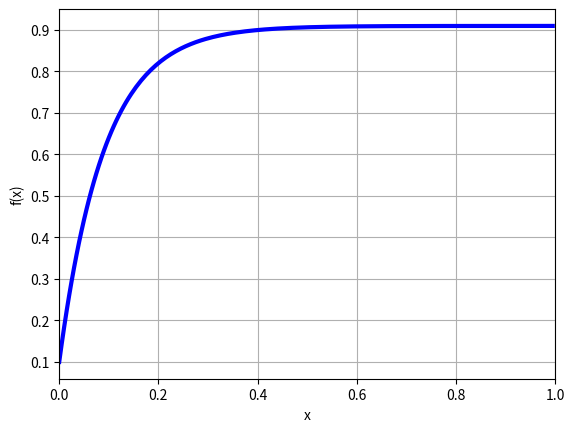
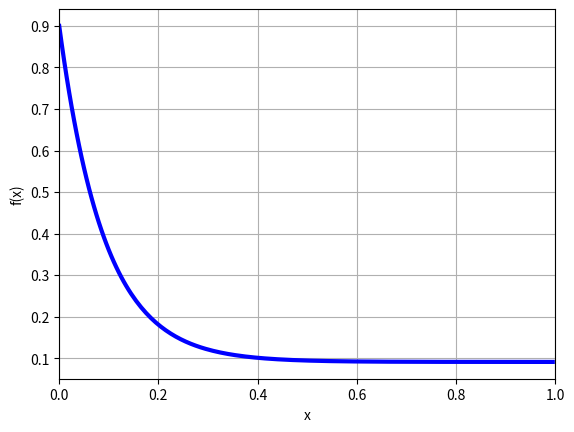

Write Python code to recreate these figures, in order.
#! /usr/bin/env python3
#
from mpmath import *

def reaction_twoway_conserved ( y1, y2 ):

#*****************************************************************************80
#
## reaction_twoway_conserved() evaluates a quantity that should be conserved.
#
#  Licensing:
#
#    This code is distributed under the MIT license.
#
#  Modified:
#
#    07 February 2022
#
#  Author:
#
#    John Burkardt
#
#  Input:
#
#    real Y(:,2): the variable values.
#
#  Output:
#
#    real H(:): the conserved quantity.
#
  h = y1 + y2

  return h

def reaction_twoway_deriv ( t, y ):

#*****************************************************************************80
#
## reaction_twoway_deriv(): right hand side of reaction_twoway_ode().
#
#  Discussion:
#
#    The reactions involve chemicals W1 and W2, and have the form
#
#    dW1dt = - k1 W1(t) + k2 W2(t)
#    dW2dt = + k1 W1(t) - k2 W2(t)
#
#  Licensing:
#
#    This code is distributed under the MIT license.
#
#  Modified:
#
#    07 February 2022
#
#  Author:
#
#    John Burkardt
#
#  Reference:
#
#    Willem Hundsdorfer, Jan Verwer,
#    Numerical solution of time-dependent advection-diffusion-reaction equations,
#    Springer, 2003
#    ISBN: 978-3-662-09017-6
#
#  Input:
#
#    real T, Y(2): the time and variable values.
#
#  Output:
#
#    real DYDT(2): the right hand sides of the ODE.
#
  k1, k2, t0, y0, tstop = reaction_twoway_parameters ( )

  w1 = y[0]
  w2 = y[1]

  dw1dt = - k1 * w1 + k2 * w2
  dw2dt = + k1 * w1 - k2 * w2
 
  dydt = [ dw1dt, dw2dt ]

  return dydt

def reaction_twoway_odefun ( ):

#*****************************************************************************80
#
## reaction_twoway_odefun() solves reaction_twoway_ode() using odefun().
#
#  Licensing:
#
#    This code is distributed under the MIT license.
#
#  Modified:
#
#    07 February 2022
#
#  Author:
#
#    John Burkardt
#
#  Reference:
#
#    Willem Hundsdorfer, Jan Verwer,
#    Numerical solution of time-dependent advection-diffusion-reaction equations,
#    Springer, 2003
#    ISBN: 978-3-662-09017-6
#
  import matplotlib.pyplot as plt

  print ( '' )
  print ( 'reaction_twoway_odefun():' )
  print ( '  Solve reaction_twoway_ode() using odefun()' )
#
#  Get parameter values.
#
  k1, k2, t0, y0, tstop = reaction_twoway_parameters ( )
#
#  Report MP settings.
#
  print ( '' )
  print ( mp )
#
#  Plot the exact solution.
#
  plot ( lambda t: reaction_twoway_exact ( t )[0], [ t0, tstop ], file = 'reaction_twoway0_exact.png' )
  plt.close ( )

  plot ( lambda t: reaction_twoway_exact ( t )[1], [ t0, tstop ], file = 'reaction_twoway1_exact.png' )
  plt.close ( )
#
#  Solve the ODE.
#
  f = odefun ( lambda t, y: reaction_twoway_deriv ( t, y ), t0, y0 )
#
#  Plot the solution curve.
#
  plot ( lambda t: f ( t )[0], [ t0, tstop ], file = 'reaction_twoway0_odefun.png' )
  plt.close ( )

  plot ( lambda t: f ( t )[1], [ t0, tstop ], file = 'reaction_twoway1_odefun.png' )
  plt.close ( )

  return

def reaction_twoway_exact ( t ):

#*****************************************************************************80
#
## reaction_twoway_exact() returns the exact solution of reaction_twoway_ode().
#
#  Licensing:
#
#    This code is distributed under the MIT license.
#
#  Modified:
#
#    07 February 2022
#
#  Author:
#
#    John Burkardt
#
#  Reference:
#
#    Willem Hundsdorfer, Jan Verwer,
#    Numerical solution of time-dependent advection-diffusion-reaction equations,
#    Springer, 2003
#    ISBN: 978-3-662-09017-6
#
#  Input:
#
#    real T: the current time.
#
#  Output:
#
#    real Y(2): the exact solution.
#
  k1, k2, t0, y0, tstop = reaction_twoway_parameters ( )

  w10 = y0[0]
  w20 = y0[1]

  w1 = ( k2 * ( w10 + w20 ) \
     + exp ( - ( k1 + k2 ) * t ) * ( k1 * w10 - k2 * w20 ) ) / ( k1 + k2 )
  w2 = ( k1 * ( w10 + w20 ) \
     - exp ( - ( k1 + k2 ) * t ) * ( k1 * w10 - k2 * w20 ) ) / ( k1 + k2 )

  y =  [ w1, w2 ]

  return y

def reaction_twoway_odefun_test ( ):

#*****************************************************************************80
#
## reaction_twoway_odefun_test() solves reaction_twoway_ode().
#
#  Licensing:
#
#    This code is distributed under the MIT license.
#
#  Modified:
#
#    07 February 2022
#
#  Author:
#
#    John Burkardt
#
#  Reference:
#
#    Willem Hundsdorfer, Jan Verwer,
#    Numerical solution of time-dependent advection-diffusion-reaction equations,
#    Springer, 2003
#    ISBN: 978-3-662-09017-6
#
  import numpy as np
  import platform

  print ( '' )
  print ( 'reaction_twoway_ode_test():' )
  print ( '  python version: ' + platform.python_version ( ) )
  print ( '  numpy version:  ' + np.version.version )
  print ( '  Solve reaction_twoway_ode().' )
  print ( '' )
  print ( '  Reaction differential equation:' )
  print ( '    dW1/dt = - k1 W1 + k2 W2' )
  print ( '    dW2/dt = + k1 W1 - k2 W2' )
#
#  Get parameter values.
#
  k1, k2, t0, y0, tstop = reaction_twoway_parameters ( )
#
#  Report parameter values.
#
  print ( '' )
  print ( '  parameters:' )
  print ( '    k1    = ', k1, ', (reaction rate)' )
  print ( '    k2    = ', k2, ', (reaction rate)' )
  print ( '    t0    = ', t0, ', (initial time, in seconds s)' )
  print ( '    w10   = ', y0[0], ', (initial amount of species W1)' )
  print ( '    w20   = ', y0[1], ', (initial amount of species W2)' )
  print ( '    tstop = ', tstop, ', (final time, in seconds s)' )
#
#  Call the solver.
#
  reaction_twoway_odefun ( )
#
#  Terminate.
#
  print ( '' )
  print ( 'reaction_twoway_ode_test():' )
  print ( '  Normal end of execution.' )

  return

def reaction_twoway_parameters ( k1_user = None, k2_user = None, \
  t0_user = None, y0_user = None, tstop_user = None ):

#*****************************************************************************80
#
## reaction_twoway_parameters() returns parameters for reaction_twoway_ode().
#
#  Discussion:
#
#    If input values are specified, this resets the default parameters.
#    Otherwise, the output will be the current defaults.
#
#  Licensing:
#
#    This code is distributed under the MIT license.
#
#  Modified:
#
#    07 February 2022
#
#  Author:
#
#    John Burkardt
#
#  Input:
#
#    real K1_USER, K2_USER: the reaction rates.
#    The value of K2 is suggested to be 10, 100, or 1000.
#
#    real T0_USER: the initial time.
#
#    real Y0_USER: the initial condition.
#
#    real TSTOP_USER: the final time.
#
#  Output:
#
#    real K1, K2: the reaction rates.
#
#    real T0: the initial time.
#
#    real Y0: the initial condition.
#
#    real TSTOP: the final time.
#

#
#  Initialize defaults.
#
  if not hasattr ( reaction_twoway_parameters, "k1_default" ):
    reaction_twoway_parameters.k1_default = mpf ( 1.0 )

  if not hasattr ( reaction_twoway_parameters, "k2_default" ):
    reaction_twoway_parameters.k2_default = mpf ( 10.0 )

  if not hasattr ( reaction_twoway_parameters, "t0_default" ):
    reaction_twoway_parameters.t0_default = mpf ( 0.0 )

  if not hasattr ( reaction_twoway_parameters, "y0_default" ):
    reaction_twoway_parameters.y0_default = [ 0.1, 0.9 ]

  if not hasattr ( reaction_twoway_parameters, "tstop_default" ):
    reaction_twoway_parameters.tstop_default =  mpf ( 1.0 )
#
#  Update defaults if input was supplied.
#
  if ( k1_user is not None ):
    reaction_twoway_parameters.k1_default = k1_user

  if ( k2_user is not None ):
    reaction_twoway_parameters.k2_default = k2_user

  if ( t0_user is not None ):
    reaction_twoway_parameters.t0_default = t0_user

  if ( y0_user is not None ):
    reaction_twoway_parameters.y0_default = y0_user

  if ( tstop_user is not None ):
    reaction_twoway_parameters.tstop_default = tstop_user
#
#  Return values.
#
  k1 = reaction_twoway_parameters.k1_default
  k2 = reaction_twoway_parameters.k2_default
  t0 = reaction_twoway_parameters.t0_default
  y0 = reaction_twoway_parameters.y0_default
  tstop = reaction_twoway_parameters.tstop_default
  
  return k1, k2, t0, y0, tstop

def timestamp ( ):

#*****************************************************************************80
#
## timestamp() prints the date as a timestamp.
#
#  Licensing:
#
#    This code is distributed under the MIT license. 
#
#  Modified:
#
#    21 August 2019
#
#  Author:
#
#    John Burkardt
#
  import time

  t = time.time ( )
  print ( time.ctime ( t ) )

  return

if ( __name__ == '__main__' ):
  timestamp ( )
  reaction_twoway_odefun_test ( )
  timestamp ( )
